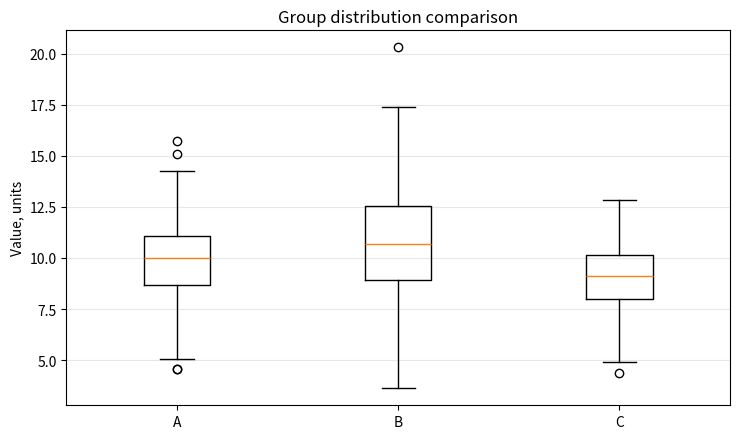

Reproduce this figure in Python.

import matplotlib.pyplot as plt
import numpy as np

rng = np.random.default_rng(1)
group_a = rng.normal(10, 2, size=200)
group_b = rng.normal(11, 3, size=200)
group_c = rng.normal(9,  1.5, size=200)

fig, ax = plt.subplots(figsize=(7.5, 4.5))
ax.boxplot([group_a, group_b, group_c], labels=["A", "B", "C"])

ax.set_title("Group distribution comparison")
ax.set_ylabel("Value, units")
ax.grid(True, axis="y", alpha=0.3)

plt.tight_layout()
plt.show()
